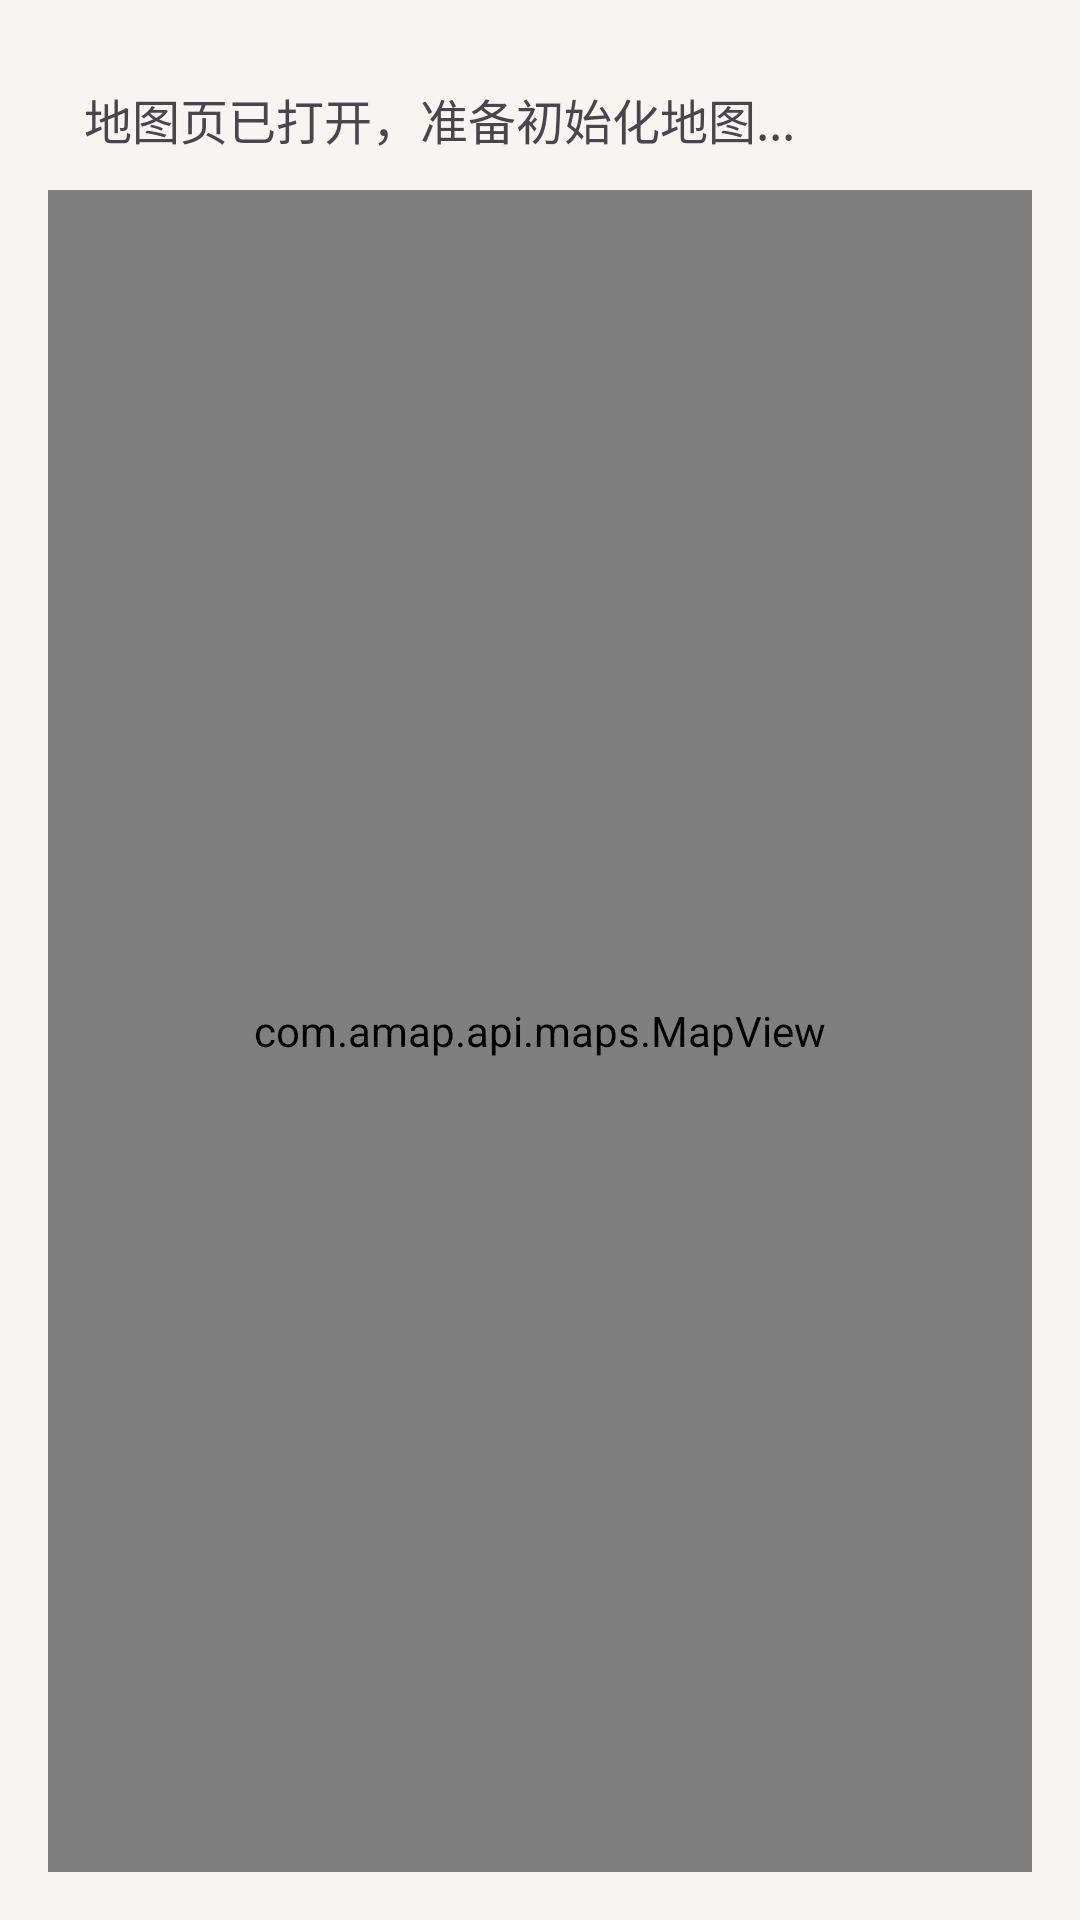

This screen was rendered from an Android layout file. Write that file and the resources it references.
<!-- AndroidManifest.xml: application theme Theme.CareLinkApp -->
<!-- res/layout/activity_map_preview.xml -->
<?xml version="1.0" encoding="utf-8"?>
<LinearLayout xmlns:android="http://schemas.android.com/apk/res/android"
    android:layout_width="match_parent"
    android:layout_height="match_parent"
    android:orientation="vertical"
    android:padding="16dp">

    <TextView
        android:id="@+id/tv_debug"
        android:layout_width="match_parent"
        android:layout_height="wrap_content"
        android:text="地图页已打开，准备初始化地图..."
        android:textSize="16sp"
        android:padding="12dp" />

    <com.amap.api.maps.MapView
        android:id="@+id/map_view"
        android:layout_width="match_parent"
        android:layout_height="0dp"
        android:layout_weight="1" />

</LinearLayout>
<!-- resources referenced by this layout -->
<resources>
  <style name="Theme.CareLinkApp" parent="Theme.Material3.Light.NoActionBar">
          <item name="colorPrimary">@color/primary</item>
          <item name="colorOnPrimary">@color/white</item>
          <item name="colorPrimaryContainer">@color/primary_light</item>
          <item name="colorOnPrimaryContainer">@color/elder_on_primary_container</item>
          <item name="colorSecondary">@color/accent</item>
          <item name="colorOnSecondary">@color/white</item>
          <item name="colorTertiary">@color/family_secondary</item>
          <item name="android:colorBackground">@color/md3_background</item>
          <item name="colorSurface">@color/md3_surface</item>
          <item name="colorSurfaceVariant">@color/md3_surface_variant</item>
          <item name="colorOnSurface">@color/md3_on_surface</item>
          <item name="colorOnSurfaceVariant">@color/md3_on_surface_variant</item>
          <item name="colorOutline">@color/md3_outline</item>
          <item name="colorOutlineVariant">@color/md3_outline_variant</item>
          <item name="android:statusBarColor">@android:color/transparent</item>
          <item name="android:windowLightStatusBar">true</item>
          <item name="android:navigationBarColor">@color/md3_surface</item>
          <item name="shapeAppearanceSmallComponent">@style/ShapeSmall</item>
          <item name="shapeAppearanceMediumComponent">@style/ShapeMedium</item>
          <item name="shapeAppearanceLargeComponent">@style/ShapeLarge</item>
      </style>
  <color name="primary">#2EC4A9</color>
  <color name="white">#FFFFFF</color>
  <color name="primary_light">#DFF8F1</color>
  <color name="elder_on_primary_container">#124E44</color>
  <color name="accent">#E8956D</color>
  <color name="family_secondary">#5B8DEF</color>
  <color name="md3_background">#F7F5F0</color>
  <color name="md3_surface">#FFFFFF</color>
  <color name="md3_surface_variant">#F6F7F8</color>
  <color name="md3_on_surface">#2D3748</color>
  <color name="md3_on_surface_variant">#718096</color>
  <color name="md3_outline">#A0AEC0</color>
  <color name="md3_outline_variant">#E8E8E8</color>
  <style name="ShapeSmall" parent="ShapeAppearance.Material3.SmallComponent">
          <item name="cornerFamily">rounded</item>
          <item name="cornerSize">12dp</item>
      </style>
  <style name="ShapeMedium" parent="ShapeAppearance.Material3.MediumComponent">
          <item name="cornerFamily">rounded</item>
          <item name="cornerSize">16dp</item>
      </style>
  <style name="ShapeLarge" parent="ShapeAppearance.Material3.LargeComponent">
          <item name="cornerFamily">rounded</item>
          <item name="cornerSize">20dp</item>
      </style>
</resources>
